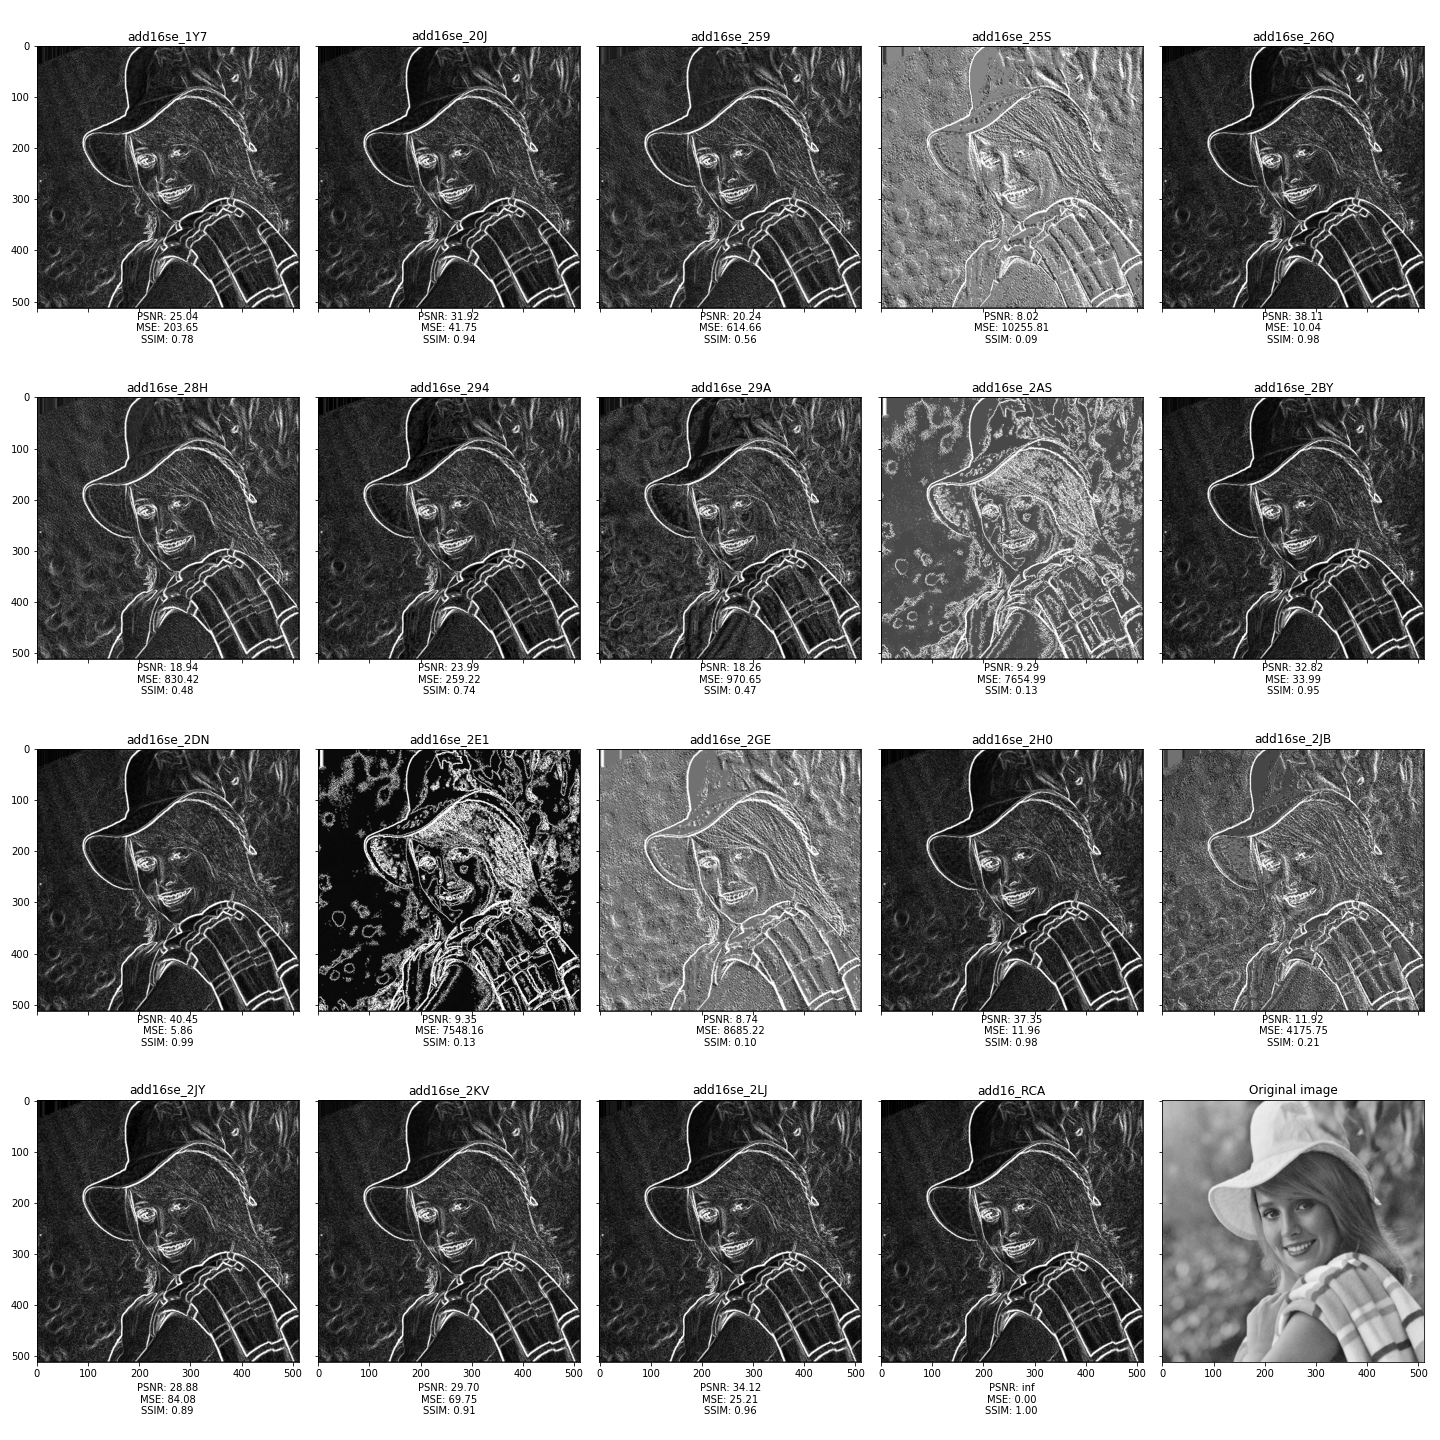

Source data for this figure (header and first rows):
Adder, PNSR, MSE, SSIM
add16se_1Y7, 25.04, 203.7, 0.78
add16se_20J, 31.92, 41.75, 0.94
add16se_259, 20.24, 614.7, 0.56
add16se_25S, 8.02, 10256, 0.09
add16se_26Q, 38.11, 10.04, 0.98
add16se_28H, 18.94, 830.4, 0.48
add16se_294, 23.99, 259.2, 0.74
add16se_29A, 18.26, 970.6, 0.47
add16se_2AS, 9.29, 7655, 0.13
add16se_2BY, 32.82, 33.99, 0.95
add16se_2DN, 40.45, 5.86, 0.99
add16se_2E1, 9.35, 7548, 0.13
add16se_2GE, 8.74, 8685, 0.10
add16se_2H0, 37.35, 11.96, 0.98
add16se_2JB, 11.92, 4176, 0.21
add16se_2JY, 28.88, 84.08, 0.89
add16se_2KV, 29.70, 69.75, 0.91
add16se_2LJ, 34.12, 25.21, 0.96
